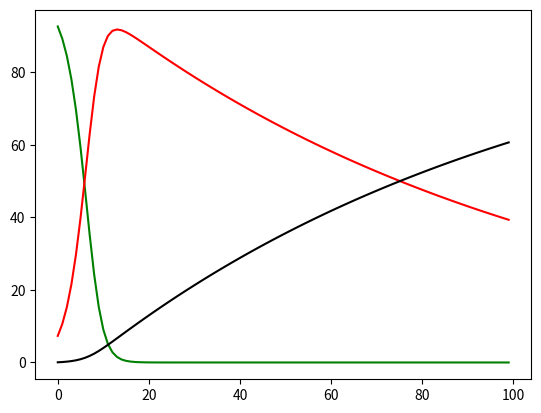

This figure's Python source:
# -*- coding: utf-8 -*-
"""
computing SIR results for a single population 

Created on Fri Mar 27 21:28:54 2020

[redacted]
"""



#%% libraries
import numpy as np
import matplotlib.pyplot as plt



#%% define the SIR model
def SIRmodel(S,I,R, beta, gamma):
    
    N = S + I + R
    
    # change of the susecptible
    dSdt = -beta * I * S / N 
    
    # change of the infected
    dIdt = beta * I * S / N - gamma * I
    
    # change of the removed
    dRdt = gamma * I
    
    # update the states
    S = S + dSdt
    I = I + dIdt
    R = R + dRdt
    
    # return the updates states
    return S, I, R
    


#%% create the model properties
# beta: amount of suscebtible gettting infected 
beta = 0.5

# gamma: amount of infected getting removed
gamma = 0.01

# define the initial states of the model
S = 95
I = 5
R = 0

# number of time steps considered
Ttotal = 100



#%% simulate the process over x time steps
# initialize all states over time
Sall = np.zeros((Ttotal))
Iall = np.zeros(Ttotal)
Rall = np.zeros(Ttotal)

# define the starting states
Sold = S
Iold = I
Rold = R

# loop over the times
for ii in range(Ttotal):
    
    print('iteration ' + str(ii))
    
    # update the states
    Snew, Inew, Rnew = SIRmodel(Sold, Iold, Rold, beta, gamma)
    
    # put into the collection of the results
    Sall[ii] = Snew
    Iall[ii] = Inew
    Rall[ii] = Rnew
    
    # overwrite the old values for the next iteration
    Sold = Snew
    Iold = Inew
    Rold = Rnew
    
  
    
#%% plot the progress
plt.figure()
plt.plot(Sall, 'g')
plt.plot(Iall, 'r')
plt.plot(Rall, 'k')